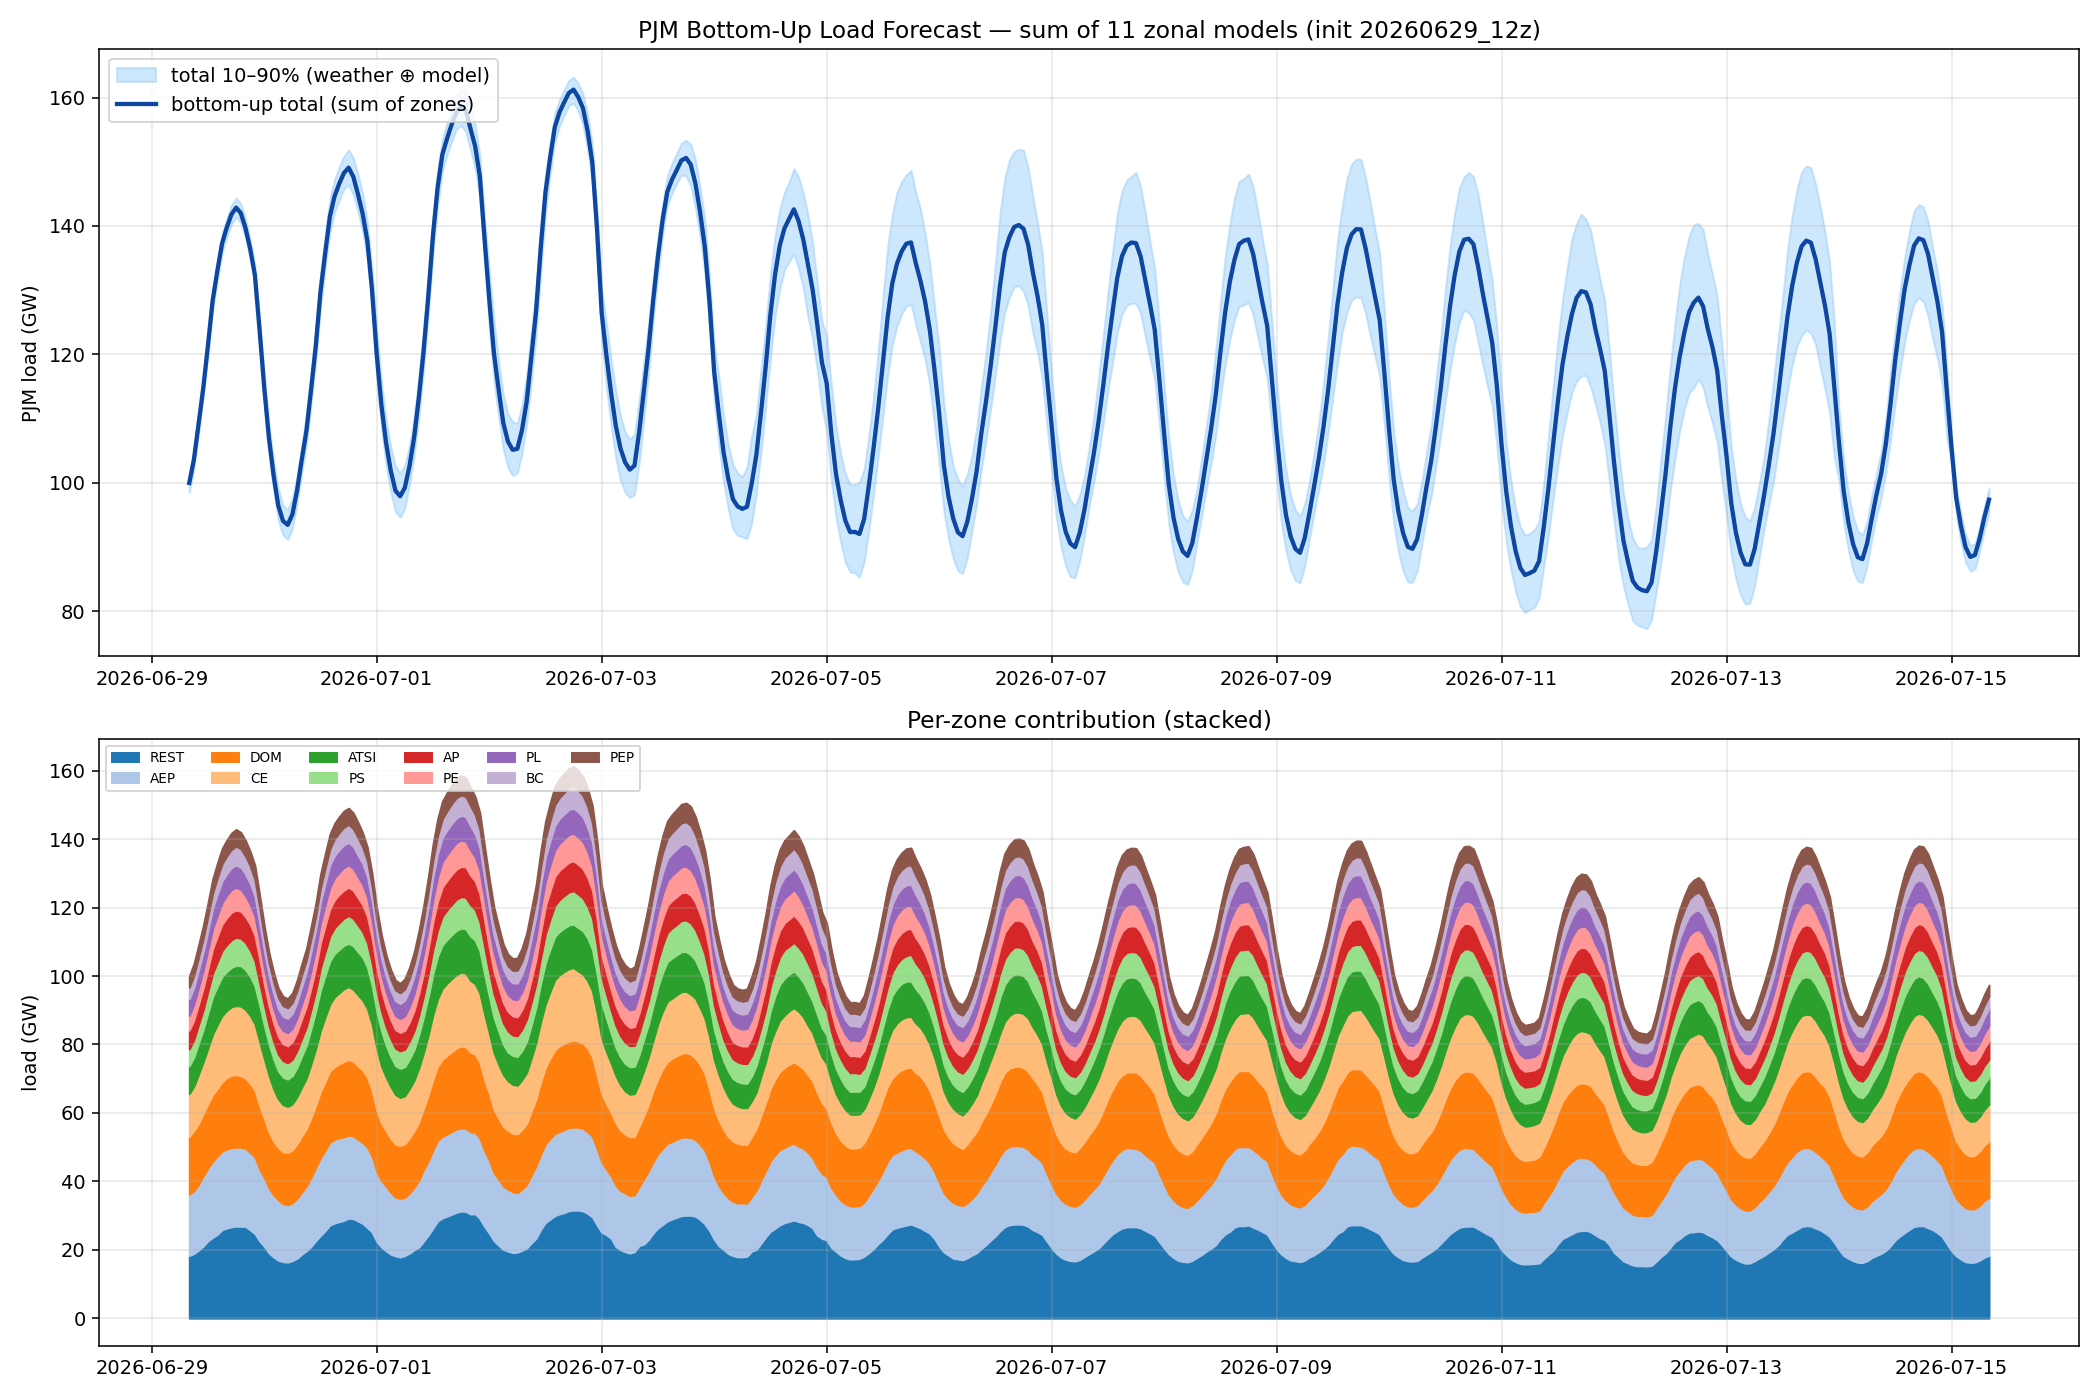

The file beside this chart, header and first rows:
utc, total, p10, p90, CE, DOM, AEP, ATSI, AP, PS, PL, PE, BC, PEP, REST
2026-06-29 12:00:00+00:00, 99966, 98470, 101463, 12490, 16854, 17941, 8142, 5464, 4939, 4790, 4335, 3434, 3263, 18315
2026-06-29 13:00:00+00:00, 103641, 102145, 105138, 13046, 17542, 18354, 8472, 5683, 5180, 4960, 4571, 3546, 3398, 18890
2026-06-29 14:00:00+00:00, 109166, 107670, 110663, 14358, 17850, 19207, 9099, 5930, 5435, 5161, 4908, 3683, 3604, 19932
2026-06-29 15:00:00+00:00, 114822, 113326, 116319, 15056, 18300, 20469, 9546, 6333, 5719, 5372, 5244, 3913, 3760, 21109
2026-06-29 16:00:00+00:00, 121487, 119990, 122983, 16262, 18796, 21322, 10315, 6635, 6290, 5635, 5498, 4204, 3932, 22598
2026-06-29 17:00:00+00:00, 128421, 126924, 129917, 17654, 19501, 22217, 10977, 7181, 6795, 5963, 5857, 4466, 4166, 23643
2026-06-29 18:00:00+00:00, 133035, 131538, 134531, 18708, 19792, 22878, 11132, 7516, 7133, 6229, 6099, 4698, 4357, 24494
2026-06-29 19:00:00+00:00, 137267, 135770, 138763, 19349, 20219, 22997, 11455, 7735, 7533, 6299, 6289, 5052, 4493, 25845
2026-06-29 20:00:00+00:00, 139735, 138239, 141232, 19693, 20831, 23100, 11387, 7882, 7829, 6356, 6524, 5177, 4625, 26330
2026-06-29 21:00:00+00:00, 141792, 140296, 143289, 19959, 21166, 23145, 11519, 8039, 8071, 6422, 6632, 5309, 4811, 26720
2026-06-29 22:00:00+00:00, 142867, 141370, 144364, 20239, 21144, 23097, 11739, 7947, 8228, 6560, 6651, 5478, 4904, 26879
2026-06-29 23:00:00+00:00, 142002, 140505, 143498, 20362, 20867, 23133, 11811, 7919, 8030, 6449, 6378, 5400, 4805, 26847
2026-06-30 00:00:00+00:00, 139667, 138170, 141164, 20042, 20502, 22855, 11635, 7622, 7894, 6352, 6105, 5220, 4611, 26831
2026-06-30 01:00:00+00:00, 136452, 134955, 137948, 19839, 20210, 22631, 11448, 7556, 7639, 6149, 5815, 5033, 4330, 25802
2026-06-30 02:00:00+00:00, 132395, 130899, 133892, 19335, 19565, 22373, 11115, 7389, 7349, 5887, 5641, 4828, 4187, 24725
2026-06-30 03:00:00+00:00, 123837, 122341, 125334, 18774, 18545, 21041, 10640, 6883, 6582, 5406, 5277, 4368, 3744, 22578
2026-06-30 04:00:00+00:00, 114806, 112556, 117250, 17444, 17307, 20067, 9843, 6038, 5964, 5026, 4755, 3963, 3383, 21016
2026-06-30 05:00:00+00:00, 106973, 104677, 109278, 16467, 16321, 19070, 9158, 5677, 5536, 4619, 4415, 3622, 3001, 19088
2026-06-30 06:00:00+00:00, 101127, 98770, 103608, 15308, 15689, 18122, 8742, 5392, 5191, 4469, 4116, 3391, 2836, 17872
2026-06-30 07:00:00+00:00, 96440, 94092, 99015, 14129, 15347, 17647, 8176, 5188, 4906, 4271, 3872, 3197, 2760, 16947
2026-06-30 08:00:00+00:00, 94062, 91870, 96506, 13798, 15141, 16973, 8043, 5010, 4775, 4180, 3808, 3109, 2719, 16504
2026-06-30 09:00:00+00:00, 93436, 91187, 95840, 13456, 15229, 16815, 7982, 4979, 4755, 4172, 3832, 3102, 2728, 16386
2026-06-30 10:00:00+00:00, 95063, 92817, 97571, 13428, 15475, 16908, 8261, 5137, 4780, 4342, 3922, 3173, 2829, 16809
2026-06-30 11:00:00+00:00, 98769, 96655, 101081, 13804, 15951, 17508, 8542, 5364, 4926, 4643, 4154, 3297, 3068, 17512
2026-06-30 12:00:00+00:00, 103602, 101593, 105642, 14287, 16353, 18166, 9046, 5756, 5171, 4981, 4435, 3450, 3239, 18718
2026-06-30 13:00:00+00:00, 108091, 105830, 110699, 14777, 16814, 18891, 9569, 5971, 5404, 5227, 4793, 3554, 3389, 19704
2026-06-30 14:00:00+00:00, 114563, 112188, 117197, 15747, 17495, 20169, 10288, 6333, 5650, 5467, 5099, 3747, 3581, 20988
2026-06-30 15:00:00+00:00, 121323, 118857, 124078, 16574, 18222, 21396, 10906, 6792, 5972, 5664, 5468, 3922, 3749, 22657
2026-06-30 16:00:00+00:00, 129753, 127209, 132300, 17805, 19315, 22762, 11785, 7354, 6471, 6007, 5846, 4224, 4007, 24176
2026-06-30 17:00:00+00:00, 135762, 133299, 138343, 18844, 20178, 23451, 12158, 7630, 6878, 6260, 6113, 4471, 4214, 25565
2026-06-30 18:00:00+00:00, 141469, 138971, 144170, 19559, 20841, 24204, 12558, 7920, 7332, 6531, 6257, 4715, 4333, 27218
2026-06-30 19:00:00+00:00, 144614, 142118, 147257, 20462, 21187, 24443, 12666, 8173, 7542, 6586, 6419, 4858, 4476, 27802
2026-06-30 20:00:00+00:00, 146594, 144018, 149244, 20700, 21712, 24475, 12674, 8277, 7824, 6634, 6447, 5000, 4635, 28216
2026-06-30 21:00:00+00:00, 148251, 145779, 150866, 21226, 22045, 24408, 12701, 8210, 7941, 6627, 6612, 5136, 4759, 28585
2026-06-30 22:00:00+00:00, 149084, 146406, 151858, 21337, 22089, 24287, 12624, 8276, 8107, 6584, 6552, 5230, 4774, 29222
2026-06-30 23:00:00+00:00, 147680, 144822, 150623, 21019, 21853, 24150, 12737, 8196, 8007, 6439, 6383, 5193, 4626, 29076
2026-07-01 00:00:00+00:00, 144947, 142196, 148111, 20777, 21418, 23885, 12625, 8029, 7797, 6317, 6135, 5067, 4493, 28406
2026-07-01 01:00:00+00:00, 141885, 139069, 145068, 20439, 21222, 23599, 12528, 7867, 7463, 6143, 5939, 4756, 4234, 27695
2026-07-01 02:00:00+00:00, 137680, 134975, 140698, 20061, 20428, 23507, 12125, 7690, 7136, 5961, 5705, 4608, 3974, 26485
2026-07-01 03:00:00+00:00, 130026, 127033, 133288, 19339, 19227, 22157, 11317, 7171, 6661, 5618, 5281, 4275, 3774, 25205
2026-07-01 04:00:00+00:00, 119964, 116388, 123999, 18184, 17964, 20431, 10778, 6666, 6188, 5129, 4871, 3949, 3353, 22451
2026-07-01 05:00:00+00:00, 112082, 108492, 115936, 16649, 16846, 19396, 10360, 6165, 5717, 4868, 4492, 3643, 3166, 20781
2026-07-01 06:00:00+00:00, 106210, 102660, 109865, 15715, 16160, 18877, 9315, 5834, 5432, 4570, 4330, 3358, 2926, 19694
2026-07-01 07:00:00+00:00, 101855, 98491, 105636, 15125, 15760, 18052, 8809, 5512, 5247, 4433, 4144, 3195, 2870, 18708
2026-07-01 08:00:00+00:00, 98763, 95430, 102580, 14492, 15500, 17159, 8464, 5450, 5077, 4386, 4059, 3153, 2829, 18194
2026-07-01 09:00:00+00:00, 97897, 94622, 101509, 14003, 15487, 17131, 8530, 5414, 5070, 4386, 4053, 3136, 2815, 17873
2026-07-01 10:00:00+00:00, 99237, 96004, 102751, 14001, 15704, 17006, 8485, 5486, 5162, 4566, 4233, 3254, 3051, 18289
2026-07-01 11:00:00+00:00, 102627, 99709, 105876, 14511, 16078, 17522, 8639, 5597, 5268, 4884, 4461, 3349, 3292, 19027
2026-07-01 12:00:00+00:00, 107158, 104262, 110497, 14769, 16500, 18304, 8982, 5920, 5575, 5203, 4859, 3579, 3458, 20007
2026-07-01 13:00:00+00:00, 113337, 110293, 116728, 15742, 17147, 19489, 9670, 6417, 5763, 5524, 5218, 3844, 3730, 20793
2026-07-01 14:00:00+00:00, 120540, 117402, 123849, 16290, 17914, 20914, 10501, 6765, 6131, 5763, 5622, 4133, 3996, 22511
2026-07-01 15:00:00+00:00, 129051, 125864, 132432, 17563, 19306, 21651, 11189, 7389, 6671, 6169, 6055, 4455, 4337, 24266
2026-07-01 16:00:00+00:00, 138539, 135432, 141622, 18869, 20660, 22867, 11984, 7999, 7151, 6495, 6612, 4895, 4697, 26310
2026-07-01 17:00:00+00:00, 146031, 143064, 148808, 19682, 21779, 23506, 12474, 8319, 7689, 6874, 7108, 5239, 4985, 28377
2026-07-01 18:00:00+00:00, 151110, 148465, 153598, 20773, 22426, 23905, 12700, 8523, 8385, 7063, 7411, 5433, 5203, 29288
2026-07-01 19:00:00+00:00, 153603, 151076, 156071, 21054, 23077, 23944, 12772, 8609, 8677, 7153, 7580, 5616, 5309, 29812
2026-07-01 20:00:00+00:00, 155835, 153211, 158395, 21357, 23340, 24179, 12827, 8784, 8873, 7232, 7616, 5804, 5470, 30351
2026-07-01 21:00:00+00:00, 157713, 155038, 160329, 21467, 23671, 24297, 12902, 8804, 9127, 7216, 7753, 5881, 5617, 30976
2026-07-01 22:00:00+00:00, 158581, 155678, 161328, 21559, 23987, 24303, 12900, 8823, 9176, 7218, 7709, 5966, 5671, 31270
2026-07-01 23:00:00+00:00, 158024, 154677, 161178, 21572, 23796, 24249, 12955, 8867, 9212, 7182, 7545, 5877, 5543, 31225
... 325 more rows
